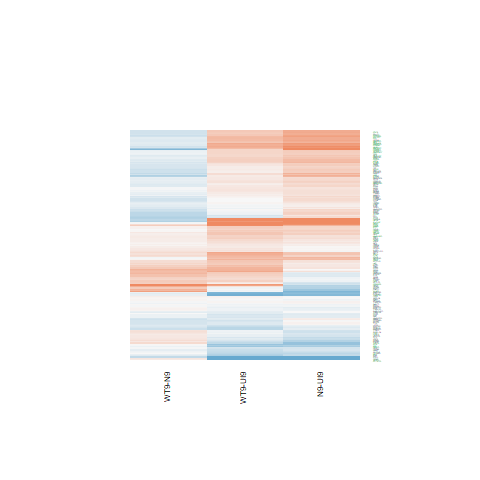

The table this chart was drawn from, first rows:
N9-UI9.logFC, N9-UI9.AveExpr, N9-UI9.t, N9-UI9.P.Value, N9-UI9.adj.P.Val, N9-UI9.B, WT9-UI9.logFC, WT9-UI9.AveExpr, WT9-UI9.t, WT9-UI9.P.Value, WT9-UI9.adj.P.Val, WT9-UI9.B, WT9-N9.logFC, WT9-N9.AveExpr, WT9-N9.t, WT9-N9.P.Value, WT9-N9.adj.P.Val, WT9-N9.B
0.3212, 7.075, 3.097, 0.007707, 0.03181, -3.497, 0.09577, 7.075, 0.9213, 0.3722, 0.5465, -6.855, -0.2254, 7.075, -2.343, 0.03407, 0.2705, -4.082
0.2512, 7.483, 2.513, 0.02453, 0.07464, -4.63, 0.3625, 7.483, 3.63, 0.002643, 0.01752, -2.342, 0.1113, 7.483, 1.202, 0.2487, 0.6027, -5.796
0.2985, 7.946, 2.947, 0.0104, 0.03964, -3.829, 0.3011, 7.946, 2.975, 0.009832, 0.04381, -3.669, 0.002645, 7.946, 0.02819, 0.9779, 0.9933, -6.543
0.5229, 7.901, 4.703, 0.0003197, 0.0031, -0.3277, 0.377, 7.901, 3.385, 0.00432, 0.02462, -2.854, -0.1459, 7.901, -1.417, 0.1778, 0.5248, -5.558
0.2717, 6.494, 2.655, 0.01858, 0.06085, -4.312, -0.02072, 6.494, -0.2016, 0.8431, 0.9099, -7.228, -0.2924, 6.494, -3.075, 0.008058, 0.1496, -2.698
-0.002302, 2.077, -0.008075, 0.9937, 0.9955, -6.34, 0.6087, 2.077, 2.347, 0.03379, 0.105, -3.925, 0.611, 2.077, 2.338, 0.03438, 0.2717, -3.489
0.5777, 3.828, 2.335, 0.03457, 0.09659, -4.488, 0.1296, 3.828, 0.5127, 0.616, 0.7555, -6.665, -0.4481, 3.828, -1.953, 0.07064, 0.3648, -4.347
-0.1566, 1.893, -0.5623, 0.5826, 0.7139, -6.219, 0.34, 1.893, 1.256, 0.2292, 0.3948, -5.53, 0.4966, 1.893, 1.942, 0.0721, 0.3679, -4.052
-0.2158, 7.581, -1.891, 0.07897, 0.1764, -5.726, -0.3287, 7.581, -2.883, 0.01182, 0.05016, -3.833, -0.1129, 7.581, -1.063, 0.3052, 0.6521, -5.953
0.6831, 6.377, 5.225, 0.0001196, 0.00148, 0.7865, 0.5235, 6.377, 4.004, 0.001253, 0.0103, -1.505, -0.1596, 6.377, -1.326, 0.2057, 0.5584, -5.568
-0.1345, 7.439, -1.368, 0.1924, 0.3326, -6.485, -0.2101, 7.439, -2.133, 0.0507, 0.1394, -5.208, -0.07557, 7.439, -0.8264, 0.4221, 0.7412, -6.169
0.4988, 3.343, 2.775, 0.01464, 0.05112, -3.564, 0.2371, 3.343, 1.296, 0.2154, 0.379, -5.851, -0.2617, 3.343, -1.579, 0.1362, 0.4692, -4.798
0.3736, 5.053, 2.038, 0.06043, 0.1457, -5.239, 0.08674, 5.053, 0.4673, 0.6473, 0.7788, -6.941, -0.2868, 5.053, -1.686, 0.1134, 0.4377, -4.946
0.7928, 5.481, 6.481, 1.29822023641731e-05, 0.0002982, 3.146, 0.6403, 5.481, 5.164, 0.0001339, 0.002275, 0.8547, -0.1525, 5.481, -1.365, 0.1934, 0.5444, -5.439
0.3013, 0.6211, 0.6931, 0.4993, 0.6444, -5.689, 0.4537, 0.6211, 1.109, 0.2855, 0.4572, -5.297, 0.1524, 0.6211, 0.3806, 0.7091, 0.8961, -5.12
-0.2379, 0.7546, -0.3549, 0.7279, 0.8236, -5.856, 0.8476, 0.7546, 1.423, 0.1761, 0.3316, -4.988, 1.086, 0.7546, 1.778, 0.0966, 0.4084, -4.16
0.1122, 5.816, 0.642, 0.531, 0.6708, -7.072, -0.1339, 5.816, -0.7609, 0.459, 0.629, -6.871, -0.2462, 5.816, -1.511, 0.1526, 0.4921, -5.286
1.654, 2.11, 4.769, 0.0002818, 0.002824, 0.5507, 1.607, 2.11, 4.577, 0.0004075, 0.004951, 0.2391, -0.04742, 2.11, -0.1619, 0.8737, 0.9601, -5.65
0.2525, 6.513, 1.925, 0.07426, 0.1687, -5.602, 0.1454, 6.513, 1.108, 0.2863, 0.4581, -6.621, -0.1071, 6.513, -0.8812, 0.3928, 0.7217, -6.063
0.2295, 6.66, 1.343, 0.2002, 0.3414, -6.465, -0.0009455, 6.66, -0.005515, 0.9957, 0.9977, -7.258, -0.2304, 6.66, -1.452, 0.1681, 0.5126, -5.443
1.095, 9.319, 8.104, 1.01073079645741e-06, 4.71815656630169e-05, 5.574, 0.2979, 9.319, 2.198, 0.04486, 0.1286, -5.168, -0.7973, 9.319, -6.362, 1.58551926087353e-05, 0.008216, 3.298
-0.2807, 1.1, -0.8029, 0.4352, 0.5868, -5.822, -0.3375, 1.1, -0.9959, 0.3358, 0.5102, -5.584, -0.05671, 1.1, -0.1726, 0.8654, 0.9573, -5.316
0.6271, 5.029, 2.881, 0.01187, 0.04378, -3.703, 0.1309, 5.029, 0.5872, 0.5662, 0.7156, -6.866, -0.4962, 5.029, -2.457, 0.02732, 0.2465, -3.698
-0.03717, 6.788, -0.3962, 0.6978, 0.8019, -7.291, -0.05605, 6.788, -0.5963, 0.5603, 0.7114, -7.076, -0.01888, 6.788, -0.2165, 0.8316, 0.9453, -6.447
-0.406, 1.795, -1.345, 0.1995, 0.3405, -5.404, -0.4112, 1.795, -1.441, 0.171, 0.325, -5.235, -0.005163, 1.795, -0.01818, 0.9857, 0.996, -5.441
-0.07022, 6.096, -0.5676, 0.5791, 0.7108, -7.144, 0.3393, 6.096, 2.749, 0.01542, 0.06016, -3.982, 0.4096, 6.096, 3.585, 0.002892, 0.09412, -1.689
0.2784, 6.459, 2.682, 0.0176, 0.05847, -4.255, 0.05304, 6.459, 0.5103, 0.6176, 0.7566, -7.11, -0.2254, 6.459, -2.339, 0.03433, 0.2714, -4.049
-0.6566, 6.302, -6.167, 2.21412051955492e-05, 0.0004359, 2.533, -0.3962, 6.302, -3.768, 0.002003, 0.01447, -1.975, 0.2603, 6.302, 2.62, 0.01989, 0.2191, -3.501
0.3409, 5.799, 2.851, 0.01259, 0.04574, -3.854, 0.2117, 5.799, 1.768, 0.09844, 0.2215, -5.665, -0.1291, 5.799, -1.167, 0.2622, 0.6148, -5.705
0.02744, 5.584, 0.2042, 0.8411, 0.9018, -7.22, -0.2217, 5.584, -1.646, 0.1215, 0.2562, -5.812, -0.2491, 5.584, -1.984, 0.06678, 0.3561, -4.541
0.176, 5.534, 1.323, 0.2064, 0.3484, -6.365, 0.1592, 5.534, 1.202, 0.249, 0.4161, -6.408, -0.01688, 5.534, -0.137, 0.8929, 0.9659, -6.338
0.2182, 5.147, 1.825, 0.08887, 0.1914, -5.559, 0.1699, 5.147, 1.418, 0.1776, 0.3333, -6.041, -0.04827, 5.147, -0.4361, 0.6693, 0.8798, -6.159
0.03096, 5.035, 0.2249, 0.8253, 0.8913, -7.119, 0.1325, 5.035, 0.9639, 0.3511, 0.5252, -6.561, 0.1015, 5.035, 0.7964, 0.4388, 0.7508, -5.932
0.2221, -1.416, 0.2377, 0.8155, 0.8844, -5.465, 0.3398, -1.416, 0.3993, 0.6955, 0.8136, -5.407, 0.1176, -1.416, 0.1379, 0.8922, 0.9659, -4.893
-0.1758, 0.4146, -0.469, 0.6461, 0.763, -5.927, -0.4188, 0.4146, -1.093, 0.2924, 0.4645, -5.345, -0.2429, 0.4146, -0.683, 0.5055, 0.7953, -5.06
0.1313, 9.862, 1.265, 0.2261, 0.372, -6.696, 0.0336, 9.862, 0.3238, 0.7508, 0.8527, -7.34, -0.09766, 9.862, -1.014, 0.3274, 0.6734, -6.08
0.4606, 4.641, 3.059, 0.008322, 0.03359, -3.249, 0.3514, 4.641, 2.34, 0.03425, 0.1059, -4.504, -0.1092, 4.641, -0.7871, 0.4441, 0.7542, -5.868
-0.09426, 2.98, -0.4827, 0.6366, 0.7558, -6.576, -0.2804, 2.98, -1.431, 0.174, 0.3289, -5.583, -0.1861, 2.98, -1.014, 0.3273, 0.6734, -5.329
0.568, 4.477, 2.722, 0.01628, 0.05528, -3.868, 0.3354, 4.477, 1.604, 0.1304, 0.2692, -5.667, -0.2326, 4.477, -1.211, 0.2457, 0.5998, -5.435
0.4584, 4.425, 2.715, 0.0165, 0.05582, -3.854, 0.7246, 4.425, 4.412, 0.0005607, 0.006091, -0.4438, 0.2663, 4.425, 1.731, 0.1049, 0.4224, -4.747
0.5884, 2.787, 2.244, 0.0411, 0.1098, -4.344, 0.9715, 2.787, 3.812, 0.001835, 0.01355, -1.321, 0.3831, 2.787, 1.626, 0.1257, 0.4541, -4.603
0.09884, 6.656, 0.8802, 0.3933, 0.5483, -6.963, 0.1433, 6.656, 1.28, 0.221, 0.385, -6.433, 0.04443, 6.656, 0.4268, 0.6759, 0.8831, -6.37
0.3712, 3.602, 1.802, 0.09269, 0.1978, -5.317, 0.3136, 3.602, 1.524, 0.1493, 0.2964, -5.622, -0.05753, 3.602, -0.3035, 0.7658, 0.9174, -5.942
-0.5278, 2.084, -1.768, 0.0984, 0.2062, -4.963, -0.6113, 2.084, -2.107, 0.05325, 0.1439, -4.356, -0.08354, 2.084, -0.2958, 0.7716, 0.9201, -5.527
0.7465, 8.571, 7.576, 2.23266598642014e-06, 8.61570919719621e-05, 4.77, 0.432, 8.571, 4.378, 0.0005995, 0.006346, -0.8966, -0.3144, 8.571, -3.446, 0.003825, 0.106, -2.069
-1.295, -0.7743, -1.948, 0.07135, 0.1642, -4.058, -1.671, -0.7743, -2.58, 0.02152, 0.07643, -3.137, -0.3759, -0.7743, -0.5832, 0.5689, 0.8348, -4.834
0.3677, 5.066, 3.068, 0.008159, 0.03312, -3.306, 0.4476, 5.066, 3.762, 0.002028, 0.01458, -1.836, 0.07997, 5.066, 0.7264, 0.4793, 0.7758, -5.993
0.6883, 0.05232, 1.169, 0.2616, 0.4114, -5.319, 0.4151, 0.05232, 0.6807, 0.5069, 0.667, -5.613, -0.2731, 0.05232, -0.5044, 0.6217, 0.8582, -5.113
-0.05564, 4.403, -0.3536, 0.7288, 0.8241, -6.95, -0.00614, 4.403, -0.03955, 0.969, 0.9832, -6.919, 0.0495, 4.403, 0.3384, 0.7399, 0.908, -6.065
-0.2821, 3.22, -1.27, 0.2245, 0.3701, -5.895, 0.0777, 3.22, 0.3636, 0.7215, 0.8325, -6.56, 0.3598, 3.22, 1.746, 0.1023, 0.4183, -4.485
0.1713, 6.743, 1.642, 0.1224, 0.2414, -6.07, -0.243, 6.743, -2.319, 0.03562, 0.1089, -4.842, -0.4144, 6.743, -4.264, 0.0007496, 0.05055, -0.4229
0.5449, 5.146, 2.4, 0.03052, 0.08774, -4.614, 0.5958, 5.146, 2.617, 0.02, 0.07228, -4.106, 0.05097, 5.146, 0.2454, 0.8097, 0.9382, -6.271
-0.133, 3.974, -0.6349, 0.5355, 0.6745, -6.713, -0.2242, 3.974, -1.085, 0.2958, 0.4682, -6.231, -0.09123, 3.974, -0.4655, 0.6486, 0.8693, -5.921
-0.03237, 4.306, -0.167, 0.8697, 0.9203, -7.004, 0.1691, 4.306, 0.8756, 0.3957, 0.5702, -6.518, 0.2015, 4.306, 1.124, 0.2796, 0.6306, -5.515
-0.2395, 3.857, -1.376, 0.1899, 0.33, -5.918, -0.2531, 3.857, -1.502, 0.1547, 0.3042, -5.677, -0.0136, 3.857, -0.08339, 0.9347, 0.98, -5.962
0.221, 2.3, 0.847, 0.4109, 0.5652, -6.145, 0.7269, 2.3, 2.854, 0.01252, 0.05208, -3.089, 0.5058, 2.3, 2.141, 0.04993, 0.3191, -3.825
0.02539, 5.432, 0.191, 0.8512, 0.9087, -7.194, 0.1737, 5.432, 1.313, 0.2098, 0.3725, -6.245, 0.1483, 5.432, 1.205, 0.2477, 0.6016, -5.603
-0.2527, 4.051, -1.51, 0.1528, 0.2833, -5.824, -0.2703, 4.051, -1.623, 0.1264, 0.2636, -5.563, -0.01762, 4.051, -0.1124, 0.9121, 0.9718, -6.041
0.09084, 6.591, 0.8785, 0.3942, 0.5488, -6.957, -0.04608, 6.591, -0.445, 0.663, 0.7905, -7.142, -0.1369, 6.591, -1.425, 0.1757, 0.5225, -5.466
1.687, 7.197, 8.745, 4.03539275236352e-07, 2.26625298105658e-05, 6.586, 1.222, 7.197, 6.276, 1.83749582112516e-05, 0.0005682, 2.732, -0.4641, 7.197, -2.626, 0.01966, 0.218, -3.594
... 136 more rows
